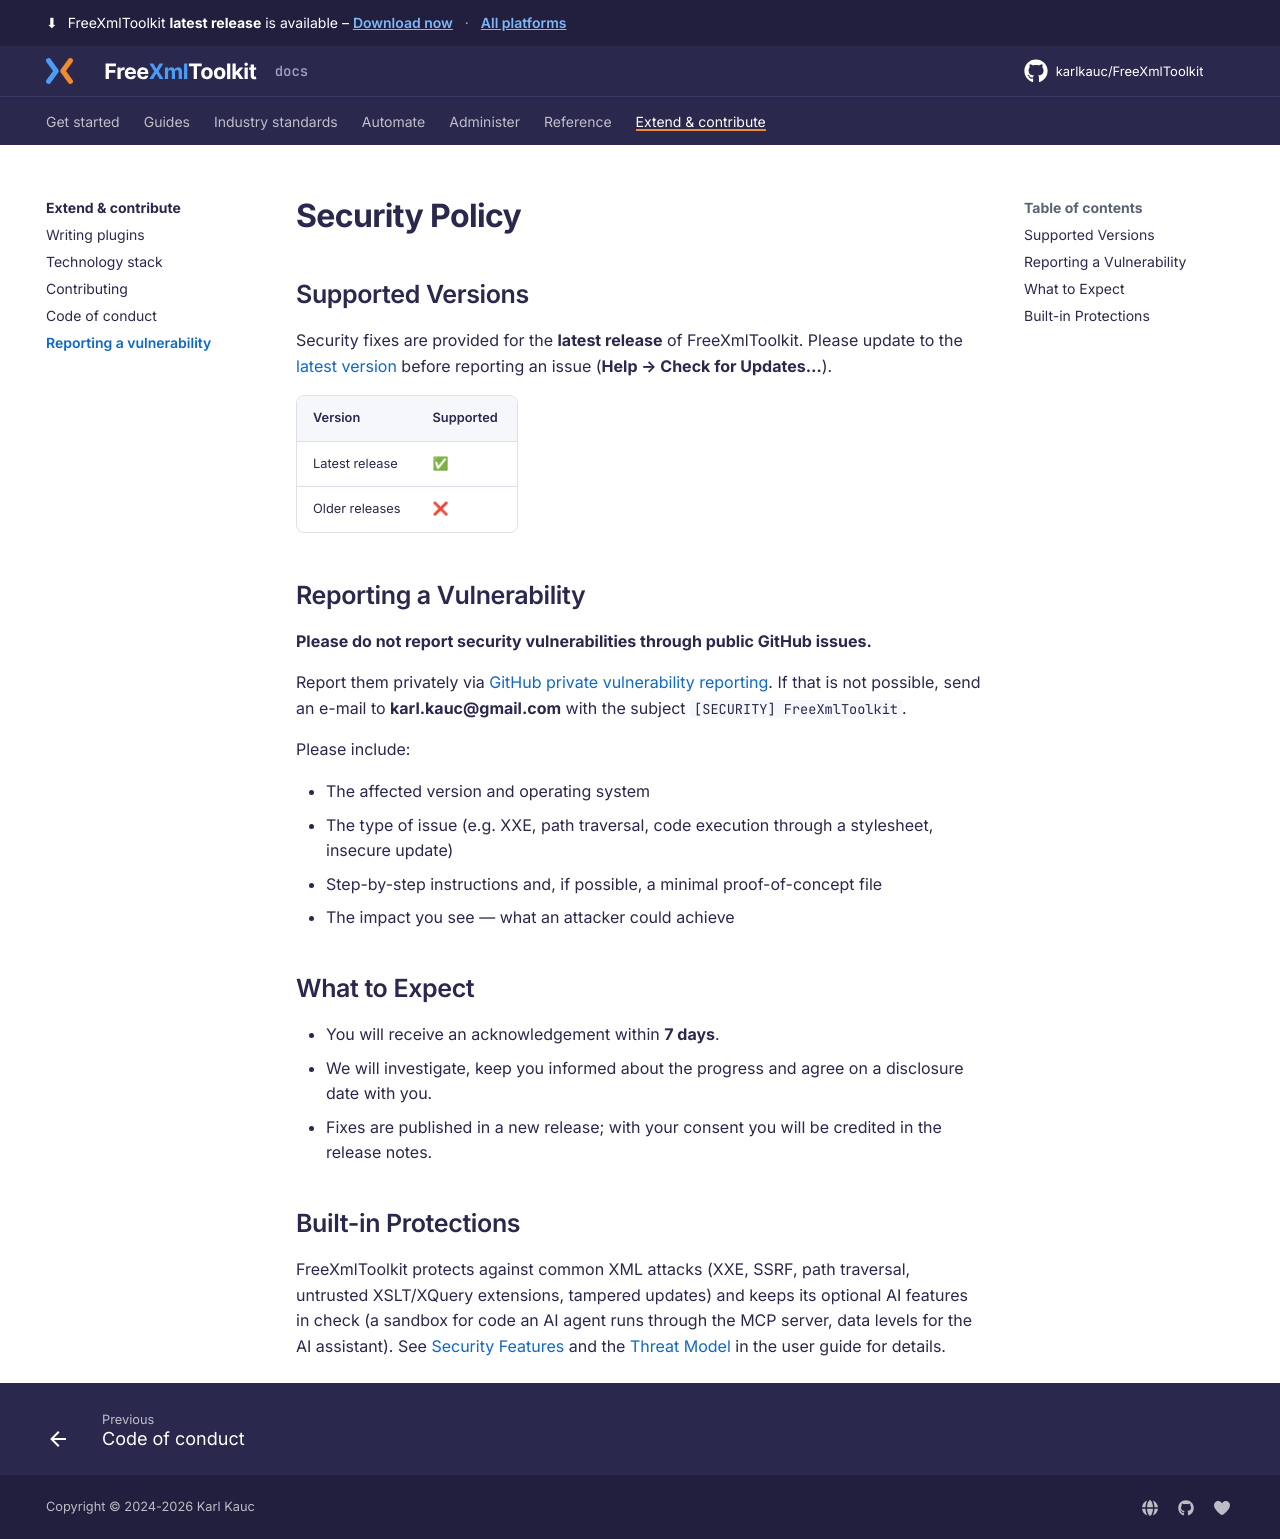

repository: karlkauc/FreeXmlToolkit · page: extend/security-policy/index.html · generator: mkdocs

--8<-- ".github/SECURITY.md"
